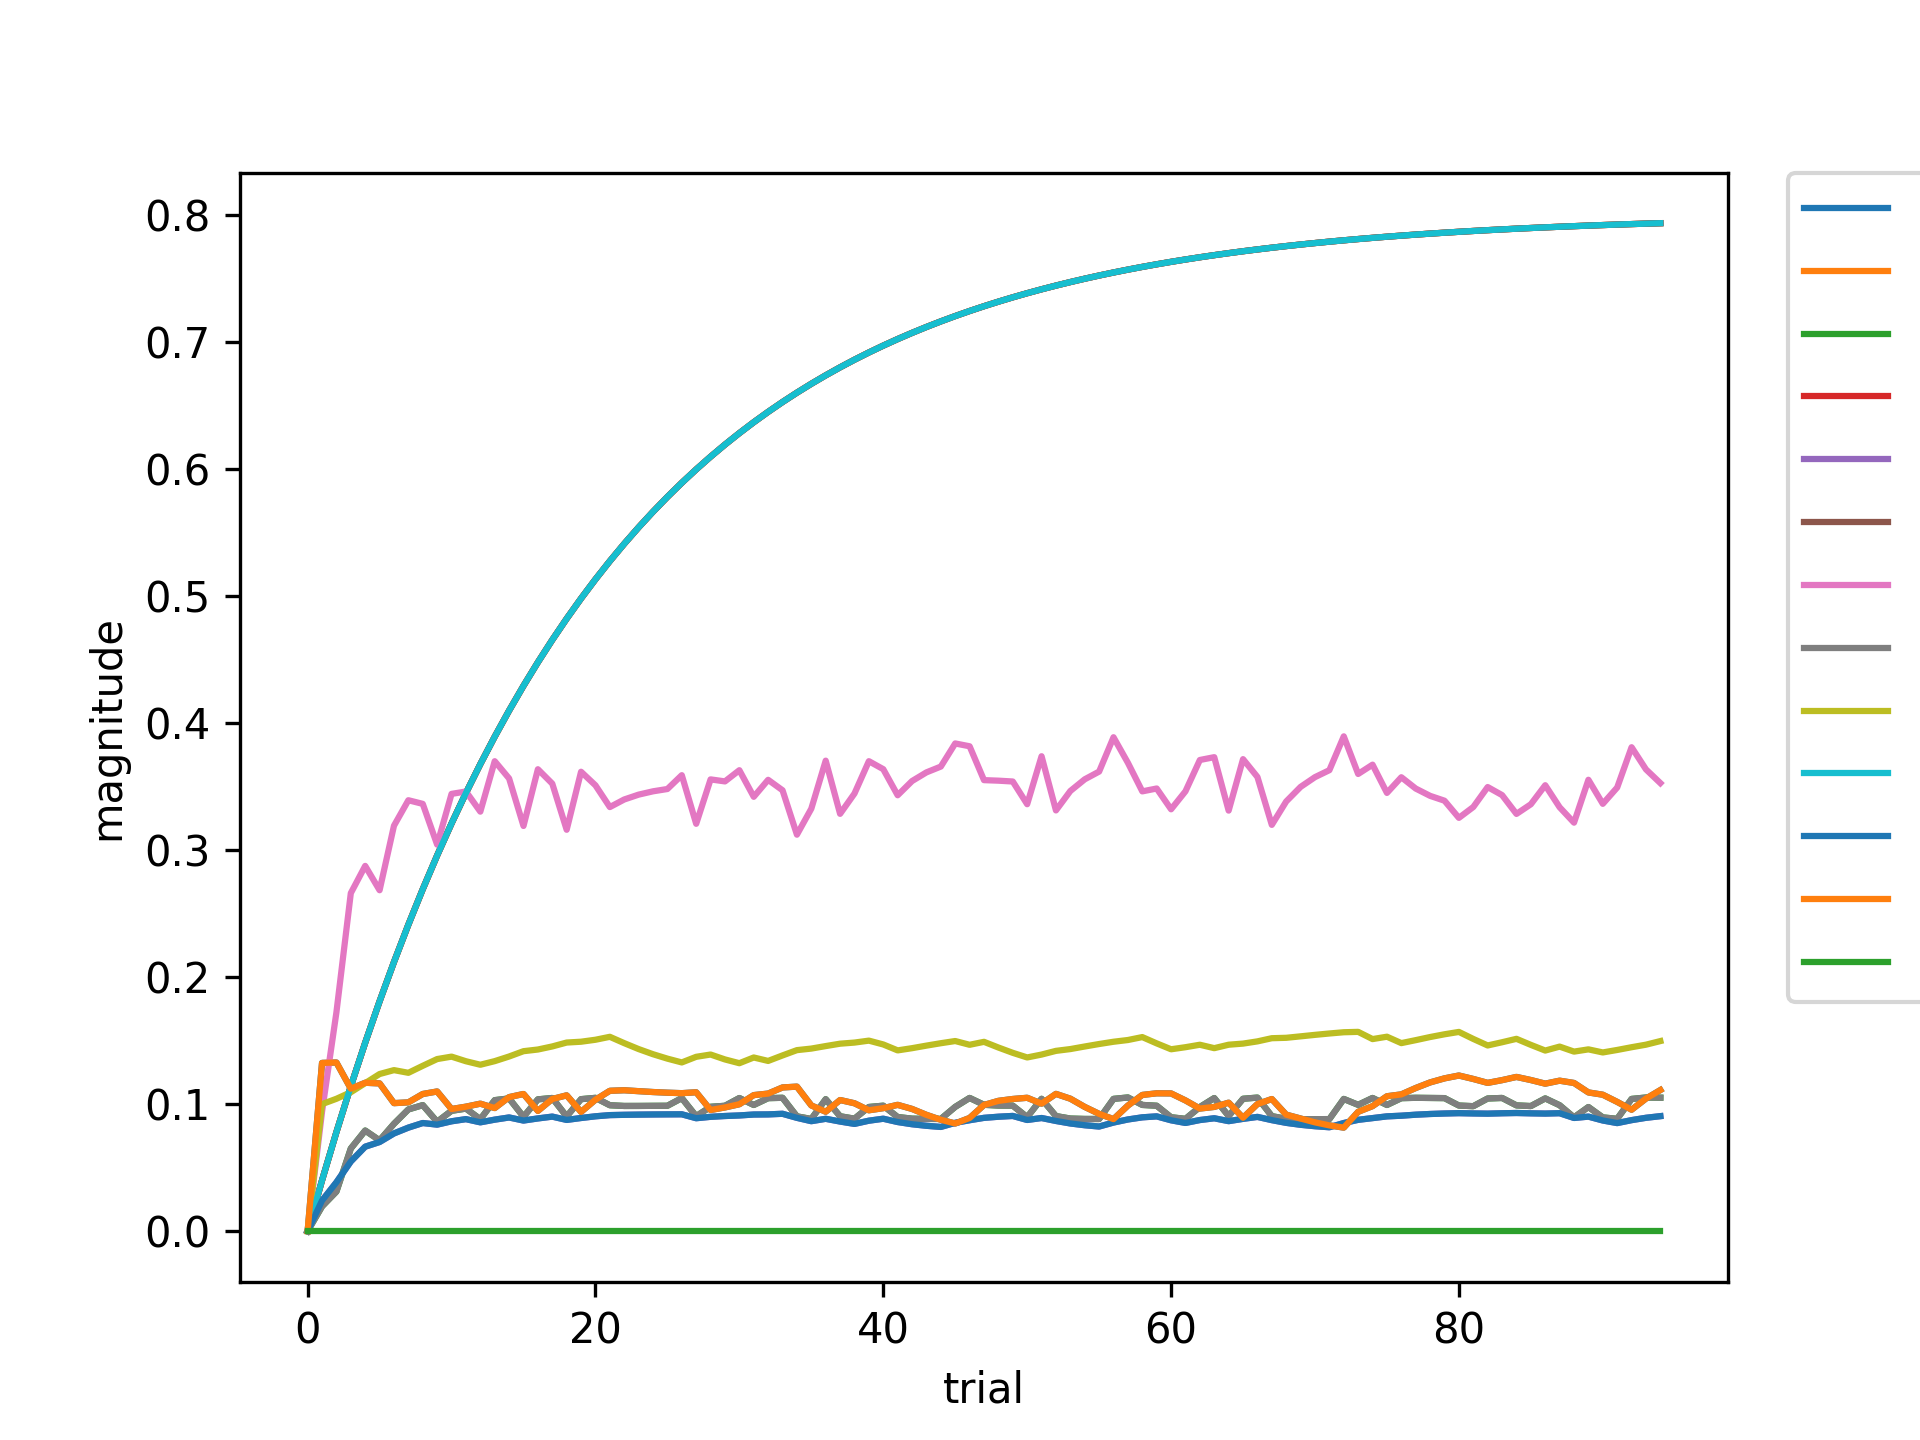

The data file committed next to this chart (first rows):
, 14003-0, -2-2073, 2073-2073, -1-24661, 24661-24661, -2-38915, 38915-38915, 2073-38915, 0-38915, -1-14003, 24661-14003, 14003-14003, 218932-14003
0, 0.0, 0.0, 0.0, 0.0, 0.0, 0.0, 0.0, 0.0, 0.0, 0.0, 0.0, 0.0, 0.0
1, 0.1325, 0.04, 0.01951, 0.04, 0.02411, 0.04, 0.09399, 0.01951, 0.1001, 0.04, 0.02411, 0.1325, 0.0
2, 0.1328, 0.078, 0.0312, 0.078, 0.03851, 0.078, 0.1723, 0.0312, 0.1042, 0.078, 0.03851, 0.1328, 0.0
3, 0.1122, 0.1141, 0.0651, 0.1141, 0.05488, 0.1141, 0.2661, 0.0651, 0.1094, 0.1141, 0.05488, 0.1122, 0.0
4, 0.1169, 0.1484, 0.07924, 0.1484, 0.06654, 0.1484, 0.2876, 0.07924, 0.1166, 0.1484, 0.06654, 0.1169, 0.0
5, 0.1164, 0.181, 0.07151, 0.181, 0.07021, 0.181, 0.2684, 0.07151, 0.1237, 0.181, 0.07021, 0.1164, 0.0
6, 0.1008, 0.2119, 0.08456, 0.2119, 0.07697, 0.2119, 0.3192, 0.08456, 0.1268, 0.2119, 0.07697, 0.1008, 0.0
7, 0.1014, 0.2413, 0.09586, 0.2413, 0.08154, 0.2413, 0.3393, 0.09586, 0.1247, 0.2413, 0.08154, 0.1014, 0.0
8, 0.108, 0.2693, 0.09925, 0.2693, 0.08516, 0.2693, 0.3364, 0.09925, 0.1302, 0.2693, 0.08516, 0.108, 0.0
9, 0.11, 0.2958, 0.08617, 0.2958, 0.0839, 0.2958, 0.3043, 0.08617, 0.1355, 0.2958, 0.0839, 0.11, 0.0
10, 0.09619, 0.321, 0.09479, 0.321, 0.08653, 0.321, 0.3443, 0.09479, 0.1374, 0.321, 0.08653, 0.09619, 0.0
11, 0.09804, 0.345, 0.09653, 0.345, 0.08822, 0.345, 0.3462, 0.09653, 0.1338, 0.345, 0.08822, 0.09804, 0.0
12, 0.1004, 0.3677, 0.08819, 0.3677, 0.08572, 0.3677, 0.3303, 0.08819, 0.131, 0.3677, 0.08572, 0.1004, 0.0
13, 0.09694, 0.3893, 0.1032, 0.3893, 0.08782, 0.3893, 0.37, 0.1032, 0.1339, 0.3893, 0.08782, 0.09694, 0.0
14, 0.1056, 0.4099, 0.1045, 0.4099, 0.08954, 0.4099, 0.3564, 0.1045, 0.1375, 0.4099, 0.08954, 0.1056, 0.0
15, 0.108, 0.4294, 0.0901, 0.4294, 0.08712, 0.4294, 0.319, 0.0901, 0.1417, 0.4294, 0.08712, 0.108, 0.0
16, 0.09469, 0.4479, 0.1038, 0.4479, 0.08878, 0.4479, 0.3637, 0.1038, 0.143, 0.4479, 0.08878, 0.09469, 0.0
17, 0.1041, 0.4655, 0.1049, 0.4655, 0.09021, 0.4655, 0.3523, 0.1049, 0.1455, 0.4655, 0.09021, 0.1041, 0.0
18, 0.107, 0.4822, 0.09034, 0.4822, 0.08761, 0.4822, 0.316, 0.09034, 0.1485, 0.4822, 0.08761, 0.107, 0.0
19, 0.09392, 0.4981, 0.104, 0.4981, 0.08912, 0.4981, 0.3617, 0.104, 0.1492, 0.4981, 0.08912, 0.09392, 0.0
20, 0.1035, 0.5132, 0.105, 0.5132, 0.09045, 0.5132, 0.351, 0.105, 0.1507, 0.5132, 0.09045, 0.1035, 0.0
21, 0.1105, 0.5276, 0.09917, 0.5276, 0.09139, 0.5276, 0.3339, 0.09917, 0.153, 0.5276, 0.09139, 0.1105, 0.0
22, 0.111, 0.5412, 0.0986, 0.5412, 0.09163, 0.5412, 0.3399, 0.0986, 0.148, 0.5412, 0.09163, 0.111, 0.0
23, 0.1102, 0.5541, 0.09862, 0.5541, 0.09179, 0.5541, 0.3437, 0.09862, 0.1434, 0.5541, 0.09179, 0.1102, 0.0
24, 0.1096, 0.5664, 0.09869, 0.5664, 0.0919, 0.5664, 0.3463, 0.09869, 0.1393, 0.5664, 0.0919, 0.1096, 0.0
25, 0.109, 0.5781, 0.09875, 0.5781, 0.09198, 0.5781, 0.3481, 0.09875, 0.1358, 0.5781, 0.09198, 0.109, 0.0
26, 0.1087, 0.5892, 0.1048, 0.5892, 0.09204, 0.5892, 0.359, 0.1048, 0.1329, 0.5892, 0.09204, 0.1087, 0.0
27, 0.1094, 0.5997, 0.09057, 0.5997, 0.08895, 0.5997, 0.3207, 0.09057, 0.1373, 0.5997, 0.08895, 0.1094, 0.0
28, 0.09541, 0.6097, 0.09792, 0.6097, 0.09006, 0.6097, 0.3557, 0.09792, 0.1391, 0.6097, 0.09006, 0.09541, 0.0
29, 0.09744, 0.6193, 0.09873, 0.6193, 0.09068, 0.6193, 0.3541, 0.09873, 0.1352, 0.6193, 0.09068, 0.09744, 0.0
30, 0.09996, 0.6283, 0.1048, 0.6283, 0.09113, 0.6283, 0.3629, 0.1048, 0.1323, 0.6283, 0.09113, 0.09996, 0.0
31, 0.1071, 0.6369, 0.09938, 0.6369, 0.09186, 0.6369, 0.342, 0.09938, 0.1368, 0.6369, 0.09186, 0.1071, 0.0
32, 0.1083, 0.645, 0.1047, 0.645, 0.09195, 0.645, 0.3553, 0.1047, 0.134, 0.645, 0.09195, 0.1083, 0.0
33, 0.1132, 0.6528, 0.105, 0.6528, 0.09243, 0.6528, 0.3471, 0.105, 0.1384, 0.6528, 0.09243, 0.1132, 0.0
34, 0.1138, 0.6601, 0.09041, 0.6601, 0.08925, 0.6601, 0.3122, 0.09041, 0.1425, 0.6601, 0.08925, 0.1138, 0.0
35, 0.09901, 0.6671, 0.08835, 0.6671, 0.08663, 0.6671, 0.3326, 0.08835, 0.1438, 0.6671, 0.08663, 0.09901, 0.0
36, 0.09405, 0.6738, 0.1039, 0.6738, 0.08849, 0.6738, 0.3704, 0.1039, 0.1457, 0.6738, 0.08849, 0.09405, 0.0
37, 0.1033, 0.6801, 0.09049, 0.6801, 0.08634, 0.6801, 0.3286, 0.09049, 0.1476, 0.6801, 0.08634, 0.1033, 0.0
38, 0.1007, 0.6861, 0.08858, 0.6861, 0.08449, 0.6861, 0.3446, 0.08858, 0.1485, 0.6861, 0.08449, 0.1007, 0.0
39, 0.09519, 0.6918, 0.09778, 0.6918, 0.08699, 0.6918, 0.37, 0.09778, 0.15, 0.6918, 0.08699, 0.09519, 0.0
40, 0.09687, 0.6972, 0.0988, 0.6972, 0.08854, 0.6972, 0.3637, 0.0988, 0.147, 0.6972, 0.08854, 0.09687, 0.0
41, 0.09948, 0.7023, 0.08989, 0.7023, 0.08595, 0.7023, 0.3432, 0.08989, 0.1423, 0.7023, 0.08595, 0.09948, 0.0
42, 0.09624, 0.7072, 0.0886, 0.7072, 0.08422, 0.7072, 0.3544, 0.0886, 0.1441, 0.7072, 0.08422, 0.09624, 0.0
43, 0.0916, 0.7119, 0.08839, 0.7119, 0.08299, 0.7119, 0.3612, 0.08839, 0.1461, 0.7119, 0.08299, 0.0916, 0.0
44, 0.08773, 0.7163, 0.08836, 0.7163, 0.08209, 0.7163, 0.3658, 0.08836, 0.148, 0.7163, 0.08209, 0.08773, 0.0
45, 0.0848, 0.7204, 0.09787, 0.7204, 0.08532, 0.7204, 0.384, 0.09787, 0.1497, 0.7204, 0.08532, 0.0848, 0.0
46, 0.08915, 0.7244, 0.1049, 0.7244, 0.08737, 0.7244, 0.3818, 0.1049, 0.1468, 0.7244, 0.08737, 0.08915, 0.0
47, 0.09937, 0.7282, 0.09951, 0.7282, 0.08924, 0.7282, 0.3551, 0.09951, 0.1491, 0.7282, 0.08924, 0.09937, 0.0
48, 0.1026, 0.7318, 0.0989, 0.7318, 0.09012, 0.7318, 0.3547, 0.0989, 0.1446, 0.7318, 0.09012, 0.1026, 0.0
49, 0.1041, 0.7352, 0.09883, 0.7352, 0.09074, 0.7352, 0.354, 0.09883, 0.1404, 0.7352, 0.09074, 0.1041, 0.0
50, 0.105, 0.7384, 0.08981, 0.7384, 0.08757, 0.7384, 0.3362, 0.08981, 0.1368, 0.7384, 0.08757, 0.105, 0.0
51, 0.1004, 0.7415, 0.1042, 0.7415, 0.08911, 0.7415, 0.3739, 0.1042, 0.1391, 0.7415, 0.08911, 0.1004, 0.0
52, 0.1081, 0.7444, 0.09064, 0.7444, 0.0868, 0.7444, 0.3313, 0.09064, 0.142, 0.7444, 0.0868, 0.1081, 0.0
53, 0.1043, 0.7472, 0.08867, 0.7472, 0.08482, 0.7472, 0.3466, 0.08867, 0.1434, 0.7472, 0.08482, 0.1043, 0.0
54, 0.09785, 0.7499, 0.08836, 0.7499, 0.08343, 0.7499, 0.3558, 0.08836, 0.1454, 0.7499, 0.08343, 0.09785, 0.0
55, 0.09238, 0.7524, 0.08833, 0.7524, 0.08241, 0.7524, 0.3618, 0.08833, 0.1474, 0.7524, 0.08241, 0.09238, 0.0
56, 0.08823, 0.7548, 0.1042, 0.7548, 0.08554, 0.7548, 0.3889, 0.1042, 0.1491, 0.7548, 0.08554, 0.08823, 0.0
57, 0.09891, 0.757, 0.1053, 0.757, 0.08795, 0.757, 0.3687, 0.1053, 0.1505, 0.757, 0.08795, 0.09891, 0.0
58, 0.1073, 0.7592, 0.09941, 0.7592, 0.08964, 0.7592, 0.3463, 0.09941, 0.1528, 0.7592, 0.08964, 0.1073, 0.0
59, 0.1086, 0.7612, 0.09877, 0.7612, 0.09041, 0.7612, 0.3485, 0.09877, 0.1479, 0.7612, 0.09041, 0.1086, 0.0
... 35 more rows
